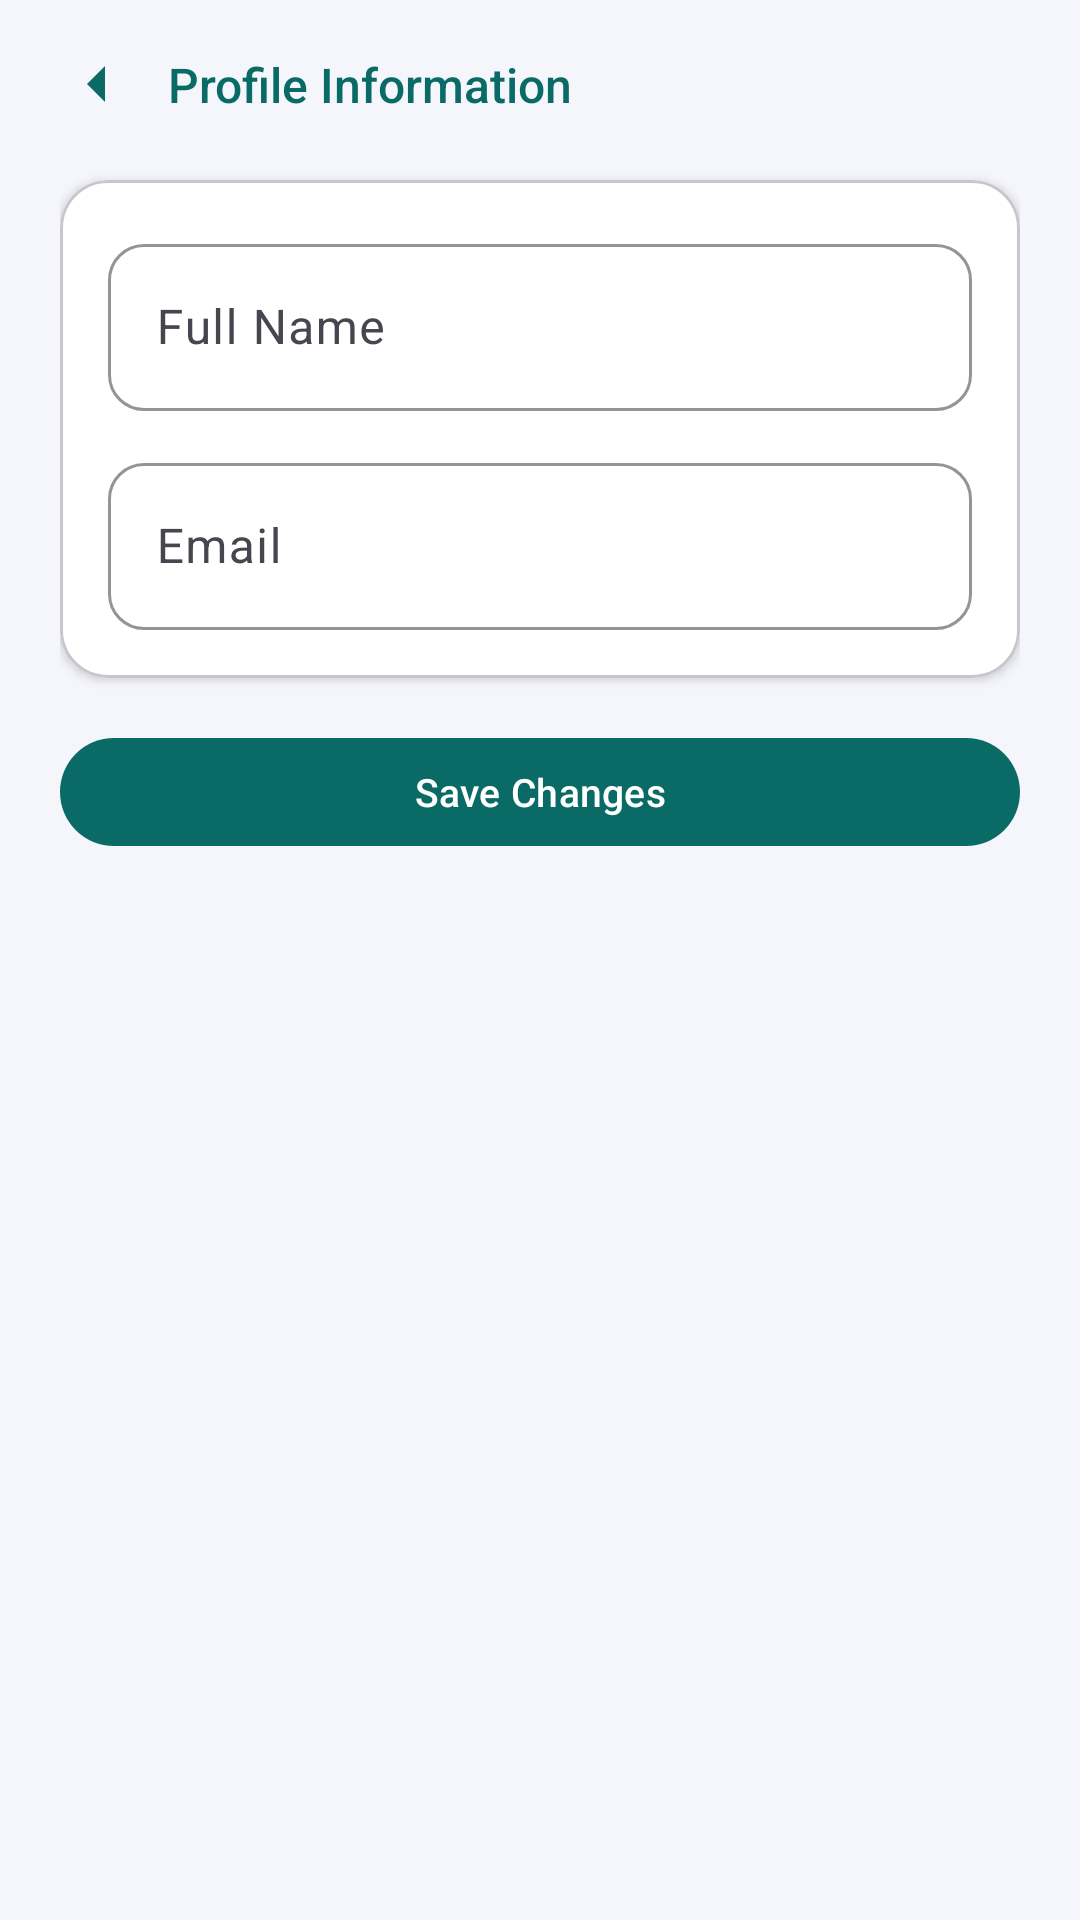

Write the Android layout XML for this screen, with the resource values it uses.
<!-- AndroidManifest.xml: application theme Theme.DocuOrg -->
<!-- res/layout/activity_profile_info.xml -->
<?xml version="1.0" encoding="utf-8"?>
<androidx.constraintlayout.widget.ConstraintLayout xmlns:android="http://schemas.android.com/apk/res/android"
    xmlns:app="http://schemas.android.com/apk/res-auto"
    android:id="@+id/profile_info_root"
    android:layout_width="match_parent"
    android:layout_height="match_parent"
    android:background="@color/dashboard_background">

    <androidx.constraintlayout.widget.ConstraintLayout
        android:id="@+id/profile_info_header"
        android:layout_width="0dp"
        android:layout_height="wrap_content"
        android:paddingStart="20dp"
        android:paddingEnd="20dp"
        android:paddingTop="16dp"
        android:paddingBottom="12dp"
        app:layout_constraintEnd_toEndOf="parent"
        app:layout_constraintStart_toStartOf="parent"
        app:layout_constraintTop_toTopOf="parent">

        <ImageView
            android:id="@+id/profile_info_back"
            android:layout_width="24dp"
            android:layout_height="24dp"
            android:contentDescription="@string/back"
            android:src="@drawable/ic_back"
            app:tint="@color/primary_teal"
            app:layout_constraintStart_toStartOf="parent"
            app:layout_constraintTop_toTopOf="parent"
            app:layout_constraintBottom_toBottomOf="parent" />

        <TextView
            android:id="@+id/profile_info_title"
            android:layout_width="wrap_content"
            android:layout_height="wrap_content"
            android:layout_marginStart="12dp"
            android:fontFamily="sans-serif-medium"
            android:text="@string/profile_info_title"
            android:textColor="@color/primary_teal"
            android:textSize="16sp"
            app:layout_constraintStart_toEndOf="@id/profile_info_back"
            app:layout_constraintTop_toTopOf="@id/profile_info_back"
            app:layout_constraintBottom_toBottomOf="@id/profile_info_back" />
    </androidx.constraintlayout.widget.ConstraintLayout>

    <ScrollView
        android:id="@+id/profile_info_scroll"
        android:layout_width="0dp"
        android:layout_height="0dp"
        android:fillViewport="true"
        app:layout_constraintTop_toBottomOf="@id/profile_info_header"
        app:layout_constraintBottom_toBottomOf="parent"
        app:layout_constraintStart_toStartOf="parent"
        app:layout_constraintEnd_toEndOf="parent">

        <LinearLayout
            android:layout_width="match_parent"
            android:layout_height="wrap_content"
            android:orientation="vertical"
            android:paddingStart="20dp"
            android:paddingEnd="20dp"
            android:paddingBottom="24dp">

            <com.google.android.material.card.MaterialCardView
                android:layout_width="match_parent"
                android:layout_height="wrap_content"
                android:layout_marginTop="8dp"
                app:cardBackgroundColor="@color/card_background"
                app:cardCornerRadius="16dp"
                app:cardElevation="2dp">

                <LinearLayout
                    android:layout_width="match_parent"
                    android:layout_height="wrap_content"
                    android:orientation="vertical"
                    android:padding="16dp">

                    <com.google.android.material.textfield.TextInputLayout
                        android:layout_width="match_parent"
                        android:layout_height="wrap_content"
                        android:hint="@string/profile_name_label"
                        app:boxBackgroundColor="@color/card_background"
                        app:boxBackgroundMode="outline"
                        app:boxCornerRadiusBottomEnd="12dp"
                        app:boxCornerRadiusBottomStart="12dp"
                        app:boxCornerRadiusTopEnd="12dp"
                        app:boxCornerRadiusTopStart="12dp"
                        app:boxStrokeColor="@color/field_stroke">

                        <com.google.android.material.textfield.TextInputEditText
                            android:id="@+id/profile_name_input"
                            android:layout_width="match_parent"
                            android:layout_height="wrap_content"
                            android:inputType="textPersonName" />
                    </com.google.android.material.textfield.TextInputLayout>

                    <com.google.android.material.textfield.TextInputLayout
                        android:layout_width="match_parent"
                        android:layout_height="wrap_content"
                        android:layout_marginTop="12dp"
                        android:hint="@string/profile_email_label"
                        app:boxBackgroundColor="@color/card_background"
                        app:boxBackgroundMode="outline"
                        app:boxCornerRadiusBottomEnd="12dp"
                        app:boxCornerRadiusBottomStart="12dp"
                        app:boxCornerRadiusTopEnd="12dp"
                        app:boxCornerRadiusTopStart="12dp"
                        app:boxStrokeColor="@color/field_stroke">

                        <com.google.android.material.textfield.TextInputEditText
                            android:id="@+id/profile_email_input"
                            android:layout_width="match_parent"
                            android:layout_height="wrap_content"
                            android:enabled="true"
                            android:focusable="true"
                            android:focusableInTouchMode="true"
                            android:cursorVisible="true"
                            android:inputType="textEmailAddress" />
                    </com.google.android.material.textfield.TextInputLayout>
                </LinearLayout>
            </com.google.android.material.card.MaterialCardView>

            <com.google.android.material.button.MaterialButton
                android:id="@+id/profile_save_button"
                android:layout_width="match_parent"
                android:layout_height="44dp"
                android:layout_marginTop="16dp"
                android:text="@string/profile_save"
                android:textAllCaps="false"
                android:textColor="@color/white"
                android:textSize="13sp"
                app:backgroundTint="@color/primary_teal"
                app:cornerRadius="22dp" />
        </LinearLayout>
    </ScrollView>
</androidx.constraintlayout.widget.ConstraintLayout>
<!-- resources referenced by this layout -->
<resources>
  <color name="card_background">#FFFFFFFF</color>
  <color name="dashboard_background">#F5F6FB</color>
  <color name="field_stroke">#D7DCE3</color>
  <color name="primary_teal">#0A6B66</color>
  <color name="white">#FFFFFFFF</color>
  <!-- drawable ic_back (drawable) -->
  <?xml version="1.0" encoding="utf-8"?>
  <vector xmlns:android="http://schemas.android.com/apk/res/android"
      android:width="24dp"
      android:height="24dp"
      android:viewportWidth="24"
      android:viewportHeight="24">
      <path
          android:fillColor="#FF1E1E1E"
          android:pathData="M15,18l-6,-6 6,-6" />
  </vector>
  <string name="back">Back</string>
  <string name="profile_email_label">Email</string>
  <string name="profile_info_title">Profile Information</string>
  <string name="profile_name_label">Full Name</string>
  <string name="profile_save">Save Changes</string>
  <style name="Theme.DocuOrg" parent="Base.Theme.DocuOrg" />
  <style name="Base.Theme.DocuOrg" parent="Theme.Material3.DayNight.NoActionBar">
          
          
      </style>
</resources>
